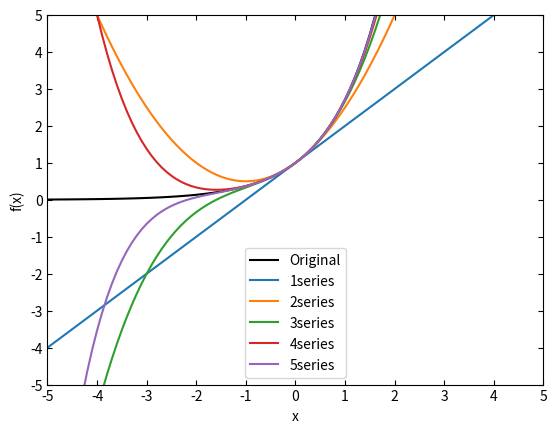

Reproduce this figure in Python.
# -*- coding: utf-8 -*-
"""
Created on Mon Apr 25 10:00:09 2022
"""
import sympy as sp
from matplotlib import pyplot as plt
import numpy as np

#宣言,定義
n=5
x0=0
x=sp.Symbol('x',real=True)
func=sp.sin(x)
func=sp.exp(x)
#目盛り
gx=list(np.arange(-5.0,5.1,0.1))
#結果用の空配列
gy=[]

#設定系(自己満)
#線を内側に
plt.rcParams['xtick.direction'] = 'in'
plt.rcParams['ytick.direction'] = 'in'
#空のグラフを作っとく
fig = plt.figure()
ax = fig.add_subplot(111)
#上下左右に目盛り
ax.yaxis.set_ticks_position('both')
ax.xaxis.set_ticks_position('both')
#ラベル
ax.set_xlabel('x')
ax.set_ylabel('f(x)')
#目盛りをいじる
ax.set_xlim(-5, 5)
ax.set_ylim(-5, 5)
ax.set_xticks(range(-5,6))
ax.set_yticks(range(-5,6))

#本来の関数グラフ
ax.plot(gx,[sp.exp(i) for i in gx],label="Original",color="black")

#1次から5次までテイラー展開し,結果を2次配列に格納するとともに,プロットする
for i in range(1,n+1):
    taylor=0
    #剰余項が邪魔なのでremoveOで排除
    taylor=sp.series(func, x, x0, i+1).removeO()
    '''
    #seriesを使わずに自力でやる場合
    for j in range(i+1):
        taylor+=sp.diff(func,x,j).subs(x,x0)*((x-x0)**j)/sp.factorial(j)
    '''
    print(f"{i}次:{taylor}")
    #結果を配列に挿入
    gy.append([float(taylor.subs(x,j)) for j in gx])
    ax.plot(gx,gy[i-1],label=str(i)+"series")

#表示
plt.legend(loc="lower center")
plt.show()

del gx,gy,taylor
